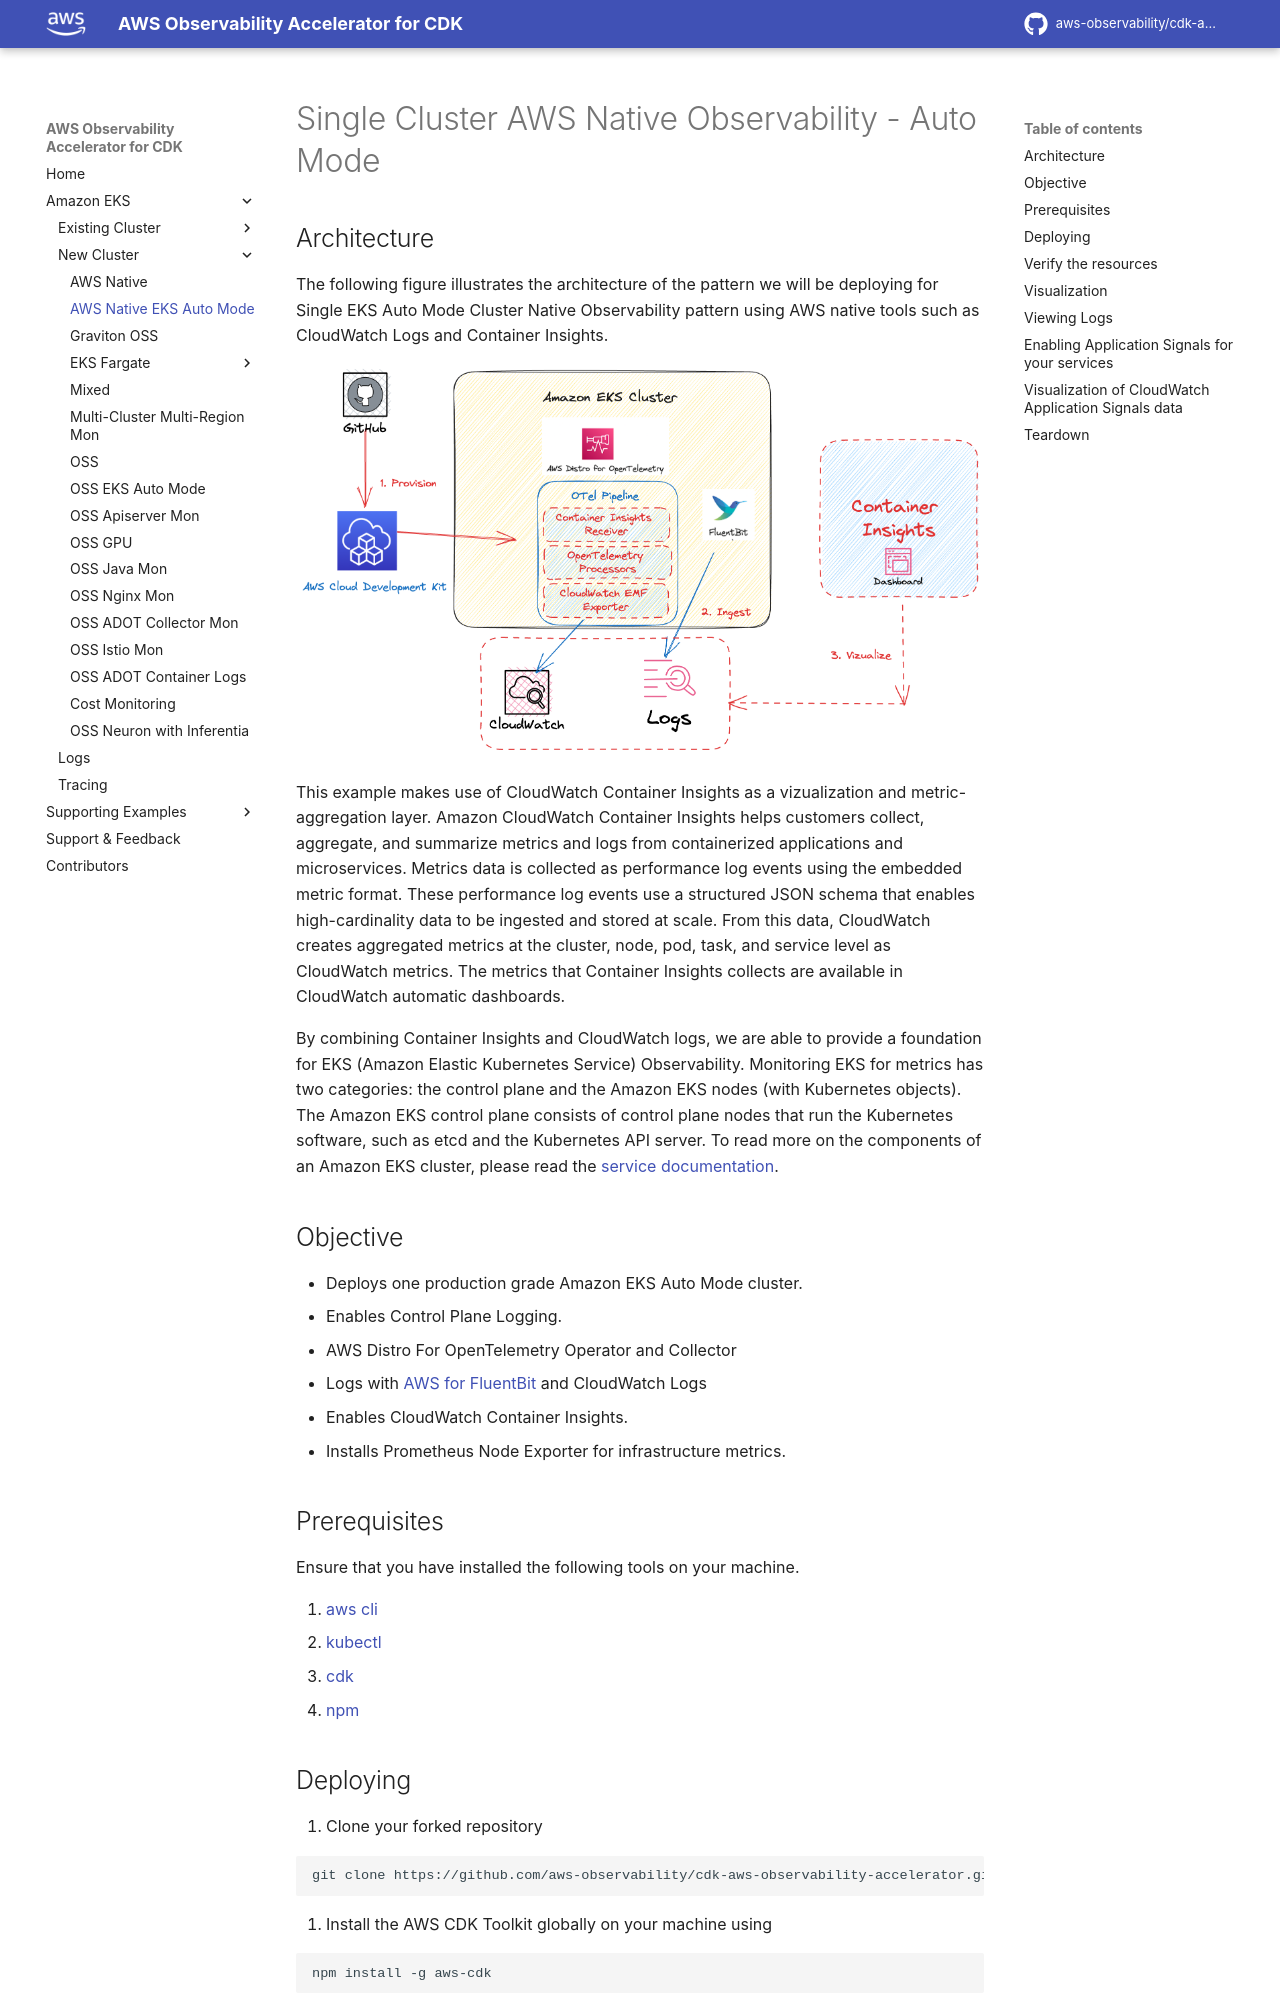

repository: aws-observability/cdk-aws-observability-accelerator · page: patterns/single-new-eks-observability-accelerators/single-new-eks-automode-awsnative-observability/index.html · generator: mkdocs

# Single Cluster AWS Native Observability - Auto Mode

## Architecture

The following figure illustrates the architecture of the pattern we will be deploying for Single EKS Auto Mode Cluster Native Observability pattern using AWS native tools such as CloudWatch Logs and Container Insights.

![Architecture](../images/cloud-native-arch.png)

This example makes use of CloudWatch Container Insights as a vizualization and metric-aggregation layer.
Amazon CloudWatch Container Insights helps customers collect, aggregate, and summarize metrics and logs from containerized applications and microservices. Metrics data is collected as performance log events using the embedded metric format. These performance log events use a structured JSON schema that enables high-cardinality data to be ingested and stored at scale. From this data, CloudWatch creates aggregated metrics at the cluster, node, pod, task, and service level as CloudWatch metrics. The metrics that Container Insights collects are available in CloudWatch automatic dashboards.

By combining Container Insights and CloudWatch logs, we are able to provide a foundation for EKS (Amazon Elastic Kubernetes Service) Observability. Monitoring EKS for metrics has two categories:
the control plane and the Amazon EKS nodes (with Kubernetes objects).
The Amazon EKS control plane consists of control plane nodes that run the Kubernetes software,
such as etcd and the Kubernetes API server. To read more on the components of an Amazon EKS cluster,
please read the [service documentation](https://docs.aws.amazon.com/eks/latest/userguide/clusters.html).

## Objective

- Deploys one production grade Amazon EKS Auto Mode cluster.
- Enables Control Plane Logging.
- AWS Distro For OpenTelemetry Operator and Collector
- Logs with [AWS for FluentBit](https://github.com/aws/aws-for-fluent-bit) and CloudWatch Logs
- Enables CloudWatch Container Insights.
- Installs Prometheus Node Exporter for infrastructure metrics.

## Prerequisites

Ensure that you have installed the following tools on your machine.

1. [aws cli](https://docs.aws.amazon.com/cli/latest/userguide/install-cliv2.html)
2. [kubectl](https://Kubernetes.io/docs/tasks/tools/)
3. [cdk](https://docs.aws.amazon.com/cdk/v2/guide/getting_started.html#getting_started_install)
4. [npm](https://docs.npmjs.com/cli/v8/commands/npm-install)
